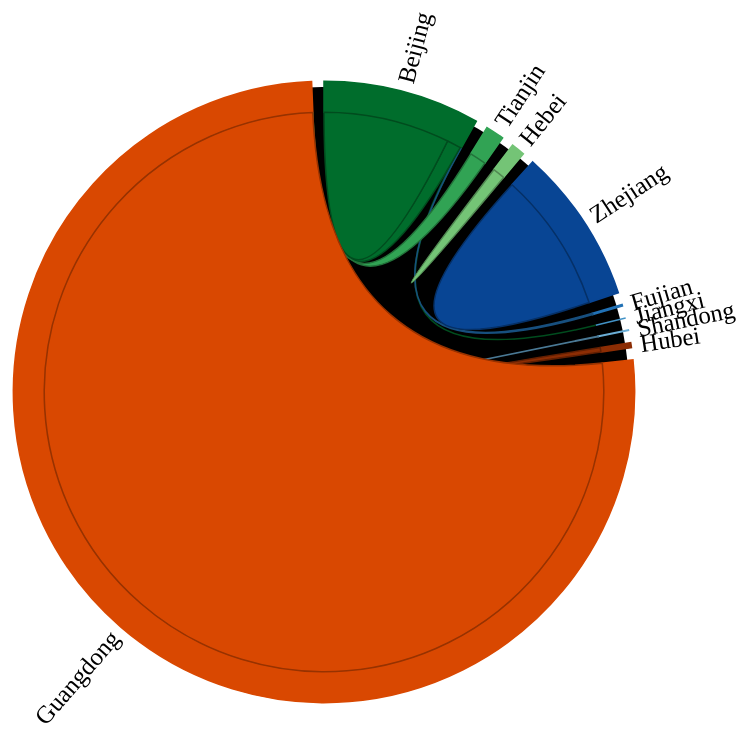
D3 v3 page, settled after 480 driven frames (8 s of simulated time); the page loaded 1 data file(s).


// This product includes color specifications and designs developed by Cynthia Brewer (http://colorbrewer.org/).
// JavaScript specs as packaged in the D3 library (d3js.org). Please see license at http://colorbrewer.org/export/LICENSE.txt
var colorbrewer = {YlGn: {
3: ["#f7fcb9","#addd8e","#31a354"],
4: ["#ffffcc","#c2e699","#78c679","#238443"],
5: ["#ffffcc","#c2e699","#78c679","#31a354","#006837"],
6: ["#ffffcc","#d9f0a3","#addd8e","#78c679","#31a354","#006837"],
7: ["#ffffcc","#d9f0a3","#addd8e","#78c679","#41ab5d","#238443","#005a32"],
8: ["#ffffe5","#f7fcb9","#d9f0a3","#addd8e","#78c679","#41ab5d","#238443","#005a32"],
9: ["#ffffe5","#f7fcb9","#d9f0a3","#addd8e","#78c679","#41ab5d","#238443","#006837","#004529"]
},YlGnBu: {
3: ["#edf8b1","#7fcdbb","#2c7fb8"],
4: ["#ffffcc","#a1dab4","#41b6c4","#225ea8"],
5: ["#ffffcc","#a1dab4","#41b6c4","#2c7fb8","#253494"],
6: ["#ffffcc","#c7e9b4","#7fcdbb","#41b6c4","#2c7fb8","#253494"],
7: ["#ffffcc","#c7e9b4","#7fcdbb","#41b6c4","#1d91c0","#225ea8","#0c2c84"],
8: ["#ffffd9","#edf8b1","#c7e9b4","#7fcdbb","#41b6c4","#1d91c0","#225ea8","#0c2c84"],
9: ["#ffffd9","#edf8b1","#c7e9b4","#7fcdbb","#41b6c4","#1d91c0","#225ea8","#253494","#081d58"]
},GnBu: {
3: ["#e0f3db","#a8ddb5","#43a2ca"],
4: ["#f0f9e8","#bae4bc","#7bccc4","#2b8cbe"],
5: ["#f0f9e8","#bae4bc","#7bccc4","#43a2ca","#0868ac"],
6: ["#f0f9e8","#ccebc5","#a8ddb5","#7bccc4","#43a2ca","#0868ac"],
7: ["#f0f9e8","#ccebc5","#a8ddb5","#7bccc4","#4eb3d3","#2b8cbe","#08589e"],
8: ["#f7fcf0","#e0f3db","#ccebc5","#a8ddb5","#7bccc4","#4eb3d3","#2b8cbe","#08589e"],
9: ["#f7fcf0","#e0f3db","#ccebc5","#a8ddb5","#7bccc4","#4eb3d3","#2b8cbe","#0868ac","#084081"]
},BuGn: {
3: ["#e5f5f9","#99d8c9","#2ca25f"],
4: ["#edf8fb","#b2e2e2","#66c2a4","#238b45"],
5: ["#edf8fb","#b2e2e2","#66c2a4","#2ca25f","#006d2c"],
6: ["#edf8fb","#ccece6","#99d8c9","#66c2a4","#2ca25f","#006d2c"],
7: ["#edf8fb","#ccece6","#99d8c9","#66c2a4","#41ae76","#238b45","#005824"],
8: ["#f7fcfd","#e5f5f9","#ccece6","#99d8c9","#66c2a4","#41ae76","#238b45","#005824"],
9: ["#f7fcfd","#e5f5f9","#ccece6","#99d8c9","#66c2a4","#41ae76","#238b45","#006d2c","#00441b"]
},PuBuGn: {
3: ["#ece2f0","#a6bddb","#1c9099"],
4: ["#f6eff7","#bdc9e1","#67a9cf","#02818a"],
5: ["#f6eff7","#bdc9e1","#67a9cf","#1c9099","#016c59"],
6: ["#f6eff7","#d0d1e6","#a6bddb","#67a9cf","#1c9099","#016c59"],
7: ["#f6eff7","#d0d1e6","#a6bddb","#67a9cf","#3690c0","#02818a","#016450"],
8: ["#fff7fb","#ece2f0","#d0d1e6","#a6bddb","#67a9cf","#3690c0","#02818a","#016450"],
9: ["#fff7fb","#ece2f0","#d0d1e6","#a6bddb","#67a9cf","#3690c0","#02818a","#016c59","#014636"]
},PuBu: {
3: ["#ece7f2","#a6bddb","#2b8cbe"],
4: ["#f1eef6","#bdc9e1","#74a9cf","#0570b0"],
5: ["#f1eef6","#bdc9e1","#74a9cf","#2b8cbe","#045a8d"],
6: ["#f1eef6","#d0d1e6","#a6bddb","#74a9cf","#2b8cbe","#045a8d"],
7: ["#f1eef6","#d0d1e6","#a6bddb","#74a9cf","#3690c0","#0570b0","#034e7b"],
8: ["#fff7fb","#ece7f2","#d0d1e6","#a6bddb","#74a9cf","#3690c0","#0570b0","#034e7b"],
9: ["#fff7fb","#ece7f2","#d0d1e6","#a6bddb","#74a9cf","#3690c0","#0570b0","#045a8d","#023858"]
},BuPu: {
3: ["#e0ecf4","#9ebcda","#8856a7"],
4: ["#edf8fb","#b3cde3","#8c96c6","#88419d"],
5: ["#edf8fb","#b3cde3","#8c96c6","#8856a7","#810f7c"],
6: ["#edf8fb","#bfd3e6","#9ebcda","#8c96c6","#8856a7","#810f7c"],
7: ["#edf8fb","#bfd3e6","#9ebcda","#8c96c6","#8c6bb1","#88419d","#6e016b"],
8: ["#f7fcfd","#e0ecf4","#bfd3e6","#9ebcda","#8c96c6","#8c6bb1","#88419d","#6e016b"],
9: ["#f7fcfd","#e0ecf4","#bfd3e6","#9ebcda","#8c96c6","#8c6bb1","#88419d","#810f7c","#4d004b"]
},RdPu: {
3: ["#fde0dd","#fa9fb5","#c51b8a"],
4: ["#feebe2","#fbb4b9","#f768a1","#ae017e"],
5: ["#feebe2","#fbb4b9","#f768a1","#c51b8a","#7a0177"],
6: ["#feebe2","#fcc5c0","#fa9fb5","#f768a1","#c51b8a","#7a0177"],
7: ["#feebe2","#fcc5c0","#fa9fb5","#f768a1","#dd3497","#ae017e","#7a0177"],
8: ["#fff7f3","#fde0dd","#fcc5c0","#fa9fb5","#f768a1","#dd3497","#ae017e","#7a0177"],
9: ["#fff7f3","#fde0dd","#fcc5c0","#fa9fb5","#f768a1","#dd3497","#ae017e","#7a0177","#49006a"]
},PuRd: {
3: ["#e7e1ef","#c994c7","#dd1c77"],
4: ["#f1eef6","#d7b5d8","#df65b0","#ce1256"],
5: ["#f1eef6","#d7b5d8","#df65b0","#dd1c77","#980043"],
6: ["#f1eef6","#d4b9da","#c994c7","#df65b0","#dd1c77","#980043"],
7: ["#f1eef6","#d4b9da","#c994c7","#df65b0","#e7298a","#ce1256","#91003f"],
8: ["#f7f4f9","#e7e1ef","#d4b9da","#c994c7","#df65b0","#e7298a","#ce1256","#91003f"],
9: ["#f7f4f9","#e7e1ef","#d4b9da","#c994c7","#df65b0","#e7298a","#ce1256","#980043","#67001f"]
},OrRd: {
3: ["#fee8c8","#fdbb84","#e34a33"],
4: ["#fef0d9","#fdcc8a","#fc8d59","#d7301f"],
5: ["#fef0d9","#fdcc8a","#fc8d59","#e34a33","#b30000"],
6: ["#fef0d9","#fdd49e","#fdbb84","#fc8d59","#e34a33","#b30000"],
7: ["#fef0d9","#fdd49e","#fdbb84","#fc8d59","#ef6548","#d7301f","#990000"],
8: ["#fff7ec","#fee8c8","#fdd49e","#fdbb84","#fc8d59","#ef6548","#d7301f","#990000"],
9: ["#fff7ec","#fee8c8","#fdd49e","#fdbb84","#fc8d59","#ef6548","#d7301f","#b30000","#7f0000"]
},YlOrRd: {
3: ["#ffeda0","#feb24c","#f03b20"],
4: ["#ffffb2","#fecc5c","#fd8d3c","#e31a1c"],
5: ["#ffffb2","#fecc5c","#fd8d3c","#f03b20","#bd0026"],
6: ["#ffffb2","#fed976","#feb24c","#fd8d3c","#f03b20","#bd0026"],
7: ["#ffffb2","#fed976","#feb24c","#fd8d3c","#fc4e2a","#e31a1c","#b10026"],
8: ["#ffffcc","#ffeda0","#fed976","#feb24c","#fd8d3c","#fc4e2a","#e31a1c","#b10026"],
9: ["#ffffcc","#ffeda0","#fed976","#feb24c","#fd8d3c","#fc4e2a","#e31a1c","#bd0026","#800026"]
},YlOrBr: {
3: ["#fff7bc","#fec44f","#d95f0e"],
4: ["#ffffd4","#fed98e","#fe9929","#cc4c02"],
5: ["#ffffd4","#fed98e","#fe9929","#d95f0e","#993404"],
6: ["#ffffd4","#fee391","#fec44f","#fe9929","#d95f0e","#993404"],
7: ["#ffffd4","#fee391","#fec44f","#fe9929","#ec7014","#cc4c02","#8c2d04"],
8: ["#ffffe5","#fff7bc","#fee391","#fec44f","#fe9929","#ec7014","#cc4c02","#8c2d04"],
9: ["#ffffe5","#fff7bc","#fee391","#fec44f","#fe9929","#ec7014","#cc4c02","#993404","#662506"]
},Purples: {
3: ["#efedf5","#bcbddc","#756bb1"],
4: ["#f2f0f7","#cbc9e2","#9e9ac8","#6a51a3"],
5: ["#f2f0f7","#cbc9e2","#9e9ac8","#756bb1","#54278f"],
6: ["#f2f0f7","#dadaeb","#bcbddc","#9e9ac8","#756bb1","#54278f"],
7: ["#f2f0f7","#dadaeb","#bcbddc","#9e9ac8","#807dba","#6a51a3","#4a1486"],
8: ["#fcfbfd","#efedf5","#dadaeb","#bcbddc","#9e9ac8","#807dba","#6a51a3","#4a1486"],
9: ["#fcfbfd","#efedf5","#dadaeb","#bcbddc","#9e9ac8","#807dba","#6a51a3","#54278f","#3f007d"]
},Blues: {
3: ["#deebf7","#9ecae1","#3182bd"],
4: ["#eff3ff","#bdd7e7","#6baed6","#2171b5"],
5: ["#eff3ff","#bdd7e7","#6baed6","#3182bd","#08519c"],
6: ["#eff3ff","#c6dbef","#9ecae1","#6baed6","#3182bd","#08519c"],
7: ["#eff3ff","#c6dbef","#9ecae1","#6baed6","#4292c6","#2171b5","#084594"],
8: ["#f7fbff","#deebf7","#c6dbef","#9ecae1","#6baed6","#4292c6","#2171b5","#084594"],
9: ["#f7fbff","#deebf7","#c6dbef","#9ecae1","#6baed6","#4292c6","#2171b5","#08519c","#08306b"]
},Greens: {
3: ["#e5f5e0","#a1d99b","#31a354"],
4: ["#edf8e9","#bae4b3","#74c476","#238b45"],
5: ["#edf8e9","#bae4b3","#74c476","#31a354","#006d2c"],
6: ["#edf8e9","#c7e9c0","#a1d99b","#74c476","#31a354","#006d2c"],
7: ["#edf8e9","#c7e9c0","#a1d99b","#74c476","#41ab5d","#238b45","#005a32"],
8: ["#f7fcf5","#e5f5e0","#c7e9c0","#a1d99b","#74c476","#41ab5d","#238b45","#005a32"],
9: ["#f7fcf5","#e5f5e0","#c7e9c0","#a1d99b","#74c476","#41ab5d","#238b45","#006d2c","#00441b"]
},Oranges: {
3: ["#fee6ce","#fdae6b","#e6550d"],
4: ["#feedde","#fdbe85","#fd8d3c","#d94701"],
5: ["#feedde","#fdbe85","#fd8d3c","#e6550d","#a63603"],
6: ["#feedde","#fdd0a2","#fdae6b","#fd8d3c","#e6550d","#a63603"],
7: ["#feedde","#fdd0a2","#fdae6b","#fd8d3c","#f16913","#d94801","#8c2d04"],
8: ["#fff5eb","#fee6ce","#fdd0a2","#fdae6b","#fd8d3c","#f16913","#d94801","#8c2d04"],
9: ["#fff5eb","#fee6ce","#fdd0a2","#fdae6b","#fd8d3c","#f16913","#d94801","#a63603","#7f2704"]
},Reds: {
3: ["#fee0d2","#fc9272","#de2d26"],
4: ["#fee5d9","#fcae91","#fb6a4a","#cb181d"],
5: ["#fee5d9","#fcae91","#fb6a4a","#de2d26","#a50f15"],
6: ["#fee5d9","#fcbba1","#fc9272","#fb6a4a","#de2d26","#a50f15"],
7: ["#fee5d9","#fcbba1","#fc9272","#fb6a4a","#ef3b2c","#cb181d","#99000d"],
8: ["#fff5f0","#fee0d2","#fcbba1","#fc9272","#fb6a4a","#ef3b2c","#cb181d","#99000d"],
9: ["#fff5f0","#fee0d2","#fcbba1","#fc9272","#fb6a4a","#ef3b2c","#cb181d","#a50f15","#67000d"]
},Greys: {
3: ["#f0f0f0","#bdbdbd","#636363"],
4: ["#f7f7f7","#cccccc","#969696","#525252"],
5: ["#f7f7f7","#cccccc","#969696","#636363","#252525"],
6: ["#f7f7f7","#d9d9d9","#bdbdbd","#969696","#636363","#252525"],
7: ["#f7f7f7","#d9d9d9","#bdbdbd","#969696","#737373","#525252","#252525"],
8: ["#ffffff","#f0f0f0","#d9d9d9","#bdbdbd","#969696","#737373","#525252","#252525"],
9: ["#ffffff","#f0f0f0","#d9d9d9","#bdbdbd","#969696","#737373","#525252","#252525","#000000"]
},PuOr: {
3: ["#f1a340","#f7f7f7","#998ec3"],
4: ["#e66101","#fdb863","#b2abd2","#5e3c99"],
5: ["#e66101","#fdb863","#f7f7f7","#b2abd2","#5e3c99"],
6: ["#b35806","#f1a340","#fee0b6","#d8daeb","#998ec3","#542788"],
7: ["#b35806","#f1a340","#fee0b6","#f7f7f7","#d8daeb","#998ec3","#542788"],
8: ["#b35806","#e08214","#fdb863","#fee0b6","#d8daeb","#b2abd2","#8073ac","#542788"],
9: ["#b35806","#e08214","#fdb863","#fee0b6","#f7f7f7","#d8daeb","#b2abd2","#8073ac","#542788"],
10: ["#7f3b08","#b35806","#e08214","#fdb863","#fee0b6","#d8daeb","#b2abd2","#8073ac","#542788","#2d004b"],
11: ["#7f3b08","#b35806","#e08214","#fdb863","#fee0b6","#f7f7f7","#d8daeb","#b2abd2","#8073ac","#542788","#2d004b"]
},BrBG: {
3: ["#d8b365","#f5f5f5","#5ab4ac"],
4: ["#a6611a","#dfc27d","#80cdc1","#018571"],
5: ["#a6611a","#dfc27d","#f5f5f5","#80cdc1","#018571"],
6: ["#8c510a","#d8b365","#f6e8c3","#c7eae5","#5ab4ac","#01665e"],
7: ["#8c510a","#d8b365","#f6e8c3","#f5f5f5","#c7eae5","#5ab4ac","#01665e"],
8: ["#8c510a","#bf812d","#dfc27d","#f6e8c3","#c7eae5","#80cdc1","#35978f","#01665e"],
9: ["#8c510a","#bf812d","#dfc27d","#f6e8c3","#f5f5f5","#c7eae5","#80cdc1","#35978f","#01665e"],
10: ["#543005","#8c510a","#bf812d","#dfc27d","#f6e8c3","#c7eae5","#80cdc1","#35978f","#01665e","#003c30"],
11: ["#543005","#8c510a","#bf812d","#dfc27d","#f6e8c3","#f5f5f5","#c7eae5","#80cdc1","#35978f","#01665e","#003c30"]
},PRGn: {
3: ["#af8dc3","#f7f7f7","#7fbf7b"],
4: ["#7b3294","#c2a5cf","#a6dba0","#008837"],
5: ["#7b3294","#c2a5cf","#f7f7f7","#a6dba0","#008837"],
6: ["#762a83","#af8dc3","#e7d4e8","#d9f0d3","#7fbf7b","#1b7837"],
7: ["#762a83","#af8dc3","#e7d4e8","#f7f7f7","#d9f0d3","#7fbf7b","#1b7837"],
8: ["#762a83","#9970ab","#c2a5cf","#e7d4e8","#d9f0d3","#a6dba0","#5aae61","#1b7837"],
9: ["#762a83","#9970ab","#c2a5cf","#e7d4e8","#f7f7f7","#d9f0d3","#a6dba0","#5aae61","#1b7837"],
10: ["#40004b","#762a83","#9970ab","#c2a5cf","#e7d4e8","#d9f0d3","#a6dba0","#5aae61","#1b7837","#00441b"],
11: ["#40004b","#762a83","#9970ab","#c2a5cf","#e7d4e8","#f7f7f7","#d9f0d3","#a6dba0","#5aae61","#1b7837","#00441b"]
},PiYG: {
3: ["#e9a3c9","#f7f7f7","#a1d76a"],
4: ["#d01c8b","#f1b6da","#b8e186","#4dac26"],
5: ["#d01c8b","#f1b6da","#f7f7f7","#b8e186","#4dac26"],
6: ["#c51b7d","#e9a3c9","#fde0ef","#e6f5d0","#a1d76a","#4d9221"],
7: ["#c51b7d","#e9a3c9","#fde0ef","#f7f7f7","#e6f5d0","#a1d76a","#4d9221"],
8: ["#c51b7d","#de77ae","#f1b6da","#fde0ef","#e6f5d0","#b8e186","#7fbc41","#4d9221"],
9: ["#c51b7d","#de77ae","#f1b6da","#fde0ef","#f7f7f7","#e6f5d0","#b8e186","#7fbc41","#4d9221"],
10: ["#8e0152","#c51b7d","#de77ae","#f1b6da","#fde0ef","#e6f5d0","#b8e186","#7fbc41","#4d9221","#276419"],
11: ["#8e0152","#c51b7d","#de77ae","#f1b6da","#fde0ef","#f7f7f7","#e6f5d0","#b8e186","#7fbc41","#4d9221","#276419"]
},RdBu: {
3: ["#ef8a62","#f7f7f7","#67a9cf"],
4: ["#ca0020","#f4a582","#92c5de","#0571b0"],
5: ["#ca0020","#f4a582","#f7f7f7","#92c5de","#0571b0"],
6: ["#b2182b","#ef8a62","#fddbc7","#d1e5f0","#67a9cf","#2166ac"],
7: ["#b2182b","#ef8a62","#fddbc7","#f7f7f7","#d1e5f0","#67a9cf","#2166ac"],
8: ["#b2182b","#d6604d","#f4a582","#fddbc7","#d1e5f0","#92c5de","#4393c3","#2166ac"],
9: ["#b2182b","#d6604d","#f4a582","#fddbc7","#f7f7f7","#d1e5f0","#92c5de","#4393c3","#2166ac"],
10: ["#67001f","#b2182b","#d6604d","#f4a582","#fddbc7","#d1e5f0","#92c5de","#4393c3","#2166ac","#053061"],
11: ["#67001f","#b2182b","#d6604d","#f4a582","#fddbc7","#f7f7f7","#d1e5f0","#92c5de","#4393c3","#2166ac","#053061"]
},RdGy: {
3: ["#ef8a62","#ffffff","#999999"],
4: ["#ca0020","#f4a582","#bababa","#404040"],
5: ["#ca0020","#f4a582","#ffffff","#bababa","#404040"],
6: ["#b2182b","#ef8a62","#fddbc7","#e0e0e0","#999999","#4d4d4d"],
7: ["#b2182b","#ef8a62","#fddbc7","#ffffff","#e0e0e0","#999999","#4d4d4d"],
8: ["#b2182b","#d6604d","#f4a582","#fddbc7","#e0e0e0","#bababa","#878787","#4d4d4d"],
9: ["#b2182b","#d6604d","#f4a582","#fddbc7","#ffffff","#e0e0e0","#bababa","#878787","#4d4d4d"],
10: ["#67001f","#b2182b","#d6604d","#f4a582","#fddbc7","#e0e0e0","#bababa","#878787","#4d4d4d","#1a1a1a"],
11: ["#67001f","#b2182b","#d6604d","#f4a582","#fddbc7","#ffffff","#e0e0e0","#bababa","#878787","#4d4d4d","#1a1a1a"]
},RdYlBu: {
3: ["#fc8d59","#ffffbf","#91bfdb"],
4: ["#d7191c","#fdae61","#abd9e9","#2c7bb6"],
5: ["#d7191c","#fdae61","#ffffbf","#abd9e9","#2c7bb6"],
6: ["#d73027","#fc8d59","#fee090","#e0f3f8","#91bfdb","#4575b4"],
7: ["#d73027","#fc8d59","#fee090","#ffffbf","#e0f3f8","#91bfdb","#4575b4"],
8: ["#d73027","#f46d43","#fdae61","#fee090","#e0f3f8","#abd9e9","#74add1","#4575b4"],
9: ["#d73027","#f46d43","#fdae61","#fee090","#ffffbf","#e0f3f8","#abd9e9","#74add1","#4575b4"],
10: ["#a50026","#d73027","#f46d43","#fdae61","#fee090","#e0f3f8","#abd9e9","#74add1","#4575b4","#313695"],
11: ["#a50026","#d73027","#f46d43","#fdae61","#fee090","#ffffbf","#e0f3f8","#abd9e9","#74add1","#4575b4","#313695"]
},Spectral: {
3: ["#fc8d59","#ffffbf","#99d594"],
4: ["#d7191c","#fdae61","#abdda4","#2b83ba"],
5: ["#d7191c","#fdae61","#ffffbf","#abdda4","#2b83ba"],
6: ["#d53e4f","#fc8d59","#fee08b","#e6f598","#99d594","#3288bd"],
7: ["#d53e4f","#fc8d59","#fee08b","#ffffbf","#e6f598","#99d594","#3288bd"],
8: ["#d53e4f","#f46d43","#fdae61","#fee08b","#e6f598","#abdda4","#66c2a5","#3288bd"],
9: ["#d53e4f","#f46d43","#fdae61","#fee08b","#ffffbf","#e6f598","#abdda4","#66c2a5","#3288bd"],
10: ["#9e0142","#d53e4f","#f46d43","#fdae61","#fee08b","#e6f598","#abdda4","#66c2a5","#3288bd","#5e4fa2"],
11: ["#9e0142","#d53e4f","#f46d43","#fdae61","#fee08b","#ffffbf","#e6f598","#abdda4","#66c2a5","#3288bd","#5e4fa2"]
},RdYlGn: {
3: ["#fc8d59","#ffffbf","#91cf60"],
4: ["#d7191c","#fdae61","#a6d96a","#1a9641"],
5: ["#d7191c","#fdae61","#ffffbf","#a6d96a","#1a9641"],
6: ["#d73027","#fc8d59","#fee08b","#d9ef8b","#91cf60","#1a9850"],
7: ["#d73027","#fc8d59","#fee08b","#ffffbf","#d9ef8b","#91cf60","#1a9850"],
8: ["#d73027","#f46d43","#fdae61","#fee08b","#d9ef8b","#a6d96a","#66bd63","#1a9850"],
9: ["#d73027","#f46d43","#fdae61","#fee08b","#ffffbf","#d9ef8b","#a6d96a","#66bd63","#1a9850"],
10: ["#a50026","#d73027","#f46d43","#fdae61","#fee08b","#d9ef8b","#a6d96a","#66bd63","#1a9850","#006837"],
11: ["#a50026","#d73027","#f46d43","#fdae61","#fee08b","#ffffbf","#d9ef8b","#a6d96a","#66bd63","#1a9850","#006837"]
},Accent: {
3: ["#7fc97f","#beaed4","#fdc086"],
4: ["#7fc97f","#beaed4","#fdc086","#ffff99"],
5: ["#7fc97f","#beaed4","#fdc086","#ffff99","#386cb0"],
6: ["#7fc97f","#beaed4","#fdc086","#ffff99","#386cb0","#f0027f"],
7: ["#7fc97f","#beaed4","#fdc086","#ffff99","#386cb0","#f0027f","#bf5b17"],
8: ["#7fc97f","#beaed4","#fdc086","#ffff99","#386cb0","#f0027f","#bf5b17","#666666"]
},Dark2: {
3: ["#1b9e77","#d95f02","#7570b3"],
4: ["#1b9e77","#d95f02","#7570b3","#e7298a"],
5: ["#1b9e77","#d95f02","#7570b3","#e7298a","#66a61e"],
6: ["#1b9e77","#d95f02","#7570b3","#e7298a","#66a61e","#e6ab02"],
7: ["#1b9e77","#d95f02","#7570b3","#e7298a","#66a61e","#e6ab02","#a6761d"],
8: ["#1b9e77","#d95f02","#7570b3","#e7298a","#66a61e","#e6ab02","#a6761d","#666666"]
},Paired: {
3: ["#a6cee3","#1f78b4","#b2df8a"],
4: ["#a6cee3","#1f78b4","#b2df8a","#33a02c"],
5: ["#a6cee3","#1f78b4","#b2df8a","#33a02c","#fb9a99"],
6: ["#a6cee3","#1f78b4","#b2df8a","#33a02c","#fb9a99","#e31a1c"],
7: ["#a6cee3","#1f78b4","#b2df8a","#33a02c","#fb9a99","#e31a1c","#fdbf6f"],
8: ["#a6cee3","#1f78b4","#b2df8a","#33a02c","#fb9a99","#e31a1c","#fdbf6f","#ff7f00"],
9: ["#a6cee3","#1f78b4","#b2df8a","#33a02c","#fb9a99","#e31a1c","#fdbf6f","#ff7f00","#cab2d6"],
10: ["#a6cee3","#1f78b4","#b2df8a","#33a02c","#fb9a99","#e31a1c","#fdbf6f","#ff7f00","#cab2d6","#6a3d9a"],
11: ["#a6cee3","#1f78b4","#b2df8a","#33a02c","#fb9a99","#e31a1c","#fdbf6f","#ff7f00","#cab2d6","#6a3d9a","#ffff99"],
12: ["#a6cee3","#1f78b4","#b2df8a","#33a02c","#fb9a99","#e31a1c","#fdbf6f","#ff7f00","#cab2d6","#6a3d9a","#ffff99","#b15928"]
},Pastel1: {
3: ["#fbb4ae","#b3cde3","#ccebc5"],
4: ["#fbb4ae","#b3cde3","#ccebc5","#decbe4"],
5: ["#fbb4ae","#b3cde3","#ccebc5","#decbe4","#fed9a6"],
6: ["#fbb4ae","#b3cde3","#ccebc5","#decbe4","#fed9a6","#ffffcc"],
7: ["#fbb4ae","#b3cde3","#ccebc5","#decbe4","#fed9a6","#ffffcc","#e5d8bd"],
8: ["#fbb4ae","#b3cde3","#ccebc5","#decbe4","#fed9a6","#ffffcc","#e5d8bd","#fddaec"],
9: ["#fbb4ae","#b3cde3","#ccebc5","#decbe4","#fed9a6","#ffffcc","#e5d8bd","#fddaec","#f2f2f2"]
},Pastel2: {
3: ["#b3e2cd","#fdcdac","#cbd5e8"],
4: ["#b3e2cd","#fdcdac","#cbd5e8","#f4cae4"],
5: ["#b3e2cd","#fdcdac","#cbd5e8","#f4cae4","#e6f5c9"],
6: ["#b3e2cd","#fdcdac","#cbd5e8","#f4cae4","#e6f5c9","#fff2ae"],
7: ["#b3e2cd","#fdcdac","#cbd5e8","#f4cae4","#e6f5c9","#fff2ae","#f1e2cc"],
8: ["#b3e2cd","#fdcdac","#cbd5e8","#f4cae4","#e6f5c9","#fff2ae","#f1e2cc","#cccccc"]
},Set1: {
3: ["#e41a1c","#377eb8","#4daf4a"],
4: ["#e41a1c","#377eb8","#4daf4a","#984ea3"],
5: ["#e41a1c","#377eb8","#4daf4a","#984ea3","#ff7f00"],
6: ["#e41a1c","#377eb8","#4daf4a","#984ea3","#ff7f00","#ffff33"],
7: ["#e41a1c","#377eb8","#4daf4a","#984ea3","#ff7f00","#ffff33","#a65628"],
8: ["#e41a1c","#377eb8","#4daf4a","#984ea3","#ff7f00","#ffff33","#a65628","#f781bf"],
9: ["#e41a1c","#377eb8","#4daf4a","#984ea3","#ff7f00","#ffff33","#a65628","#f781bf","#999999"]
},Set2: {
3: ["#66c2a5","#fc8d62","#8da0cb"],
4: ["#66c2a5","#fc8d62","#8da0cb","#e78ac3"],
5: ["#66c2a5","#fc8d62","#8da0cb","#e78ac3","#a6d854"],
6: ["#66c2a5","#fc8d62","#8da0cb","#e78ac3","#a6d854","#ffd92f"],
7: ["#66c2a5","#fc8d62","#8da0cb","#e78ac3","#a6d854","#ffd92f","#e5c494"],
8: ["#66c2a5","#fc8d62","#8da0cb","#e78ac3","#a6d854","#ffd92f","#e5c494","#b3b3b3"]
},Set3: {
3: ["#8dd3c7","#ffffb3","#bebada"],
4: ["#8dd3c7","#ffffb3","#bebada","#fb8072"],
5: ["#8dd3c7","#ffffb3","#bebada","#fb8072","#80b1d3"],
6: ["#8dd3c7","#ffffb3","#bebada","#fb8072","#80b1d3","#fdb462"],
7: ["#8dd3c7","#ffffb3","#bebada","#fb8072","#80b1d3","#fdb462","#b3de69"],
8: ["#8dd3c7","#ffffb3","#bebada","#fb8072","#80b1d3","#fdb462","#b3de69","#fccde5"],
9: ["#8dd3c7","#ffffb3","#bebada","#fb8072","#80b1d3","#fdb462","#b3de69","#fccde5","#d9d9d9"],
10: ["#8dd3c7","#ffffb3","#bebada","#fb8072","#80b1d3","#fdb462","#b3de69","#fccde5","#d9d9d9","#bc80bd"],
11: ["#8dd3c7","#ffffb3","#bebada","#fb8072","#80b1d3","#fdb462","#b3de69","#fccde5","#d9d9d9","#bc80bd","#ccebc5"],
12: ["#8dd3c7","#ffffb3","#bebada","#fb8072","#80b1d3","#fdb462","#b3de69","#fccde5","#d9d9d9","#bc80bd","#ccebc5","#ffed6f"]
}};
var colors_list = [];
var fill = function(idx) {
  return colors_list[idx];
}
var regions_list = {
  'North China': ['Beijing', 'Tianjin', 'Hebei', 'Shanxi', 'Inner Mongolia'],
  'Northeast China': ['Liaoning', 'Jilin', 'Heilongjiang'],
  'East China': ['Shanghai', 'Jiangsu', 'Zhejiang', 'Anhui', 'Fujian', 'Jiangxi', 'Shandong'],
  'South Central China': ['Henan', 'Hubei', 'Hunan', 'Guangdong', 'Guangxi', 'Hainan', 'Hong Kong', 'Macau'],
  'Southwest China': ['Chongqing', 'Sichuan', 'Guizhou', 'Yunnan', 'Tibet'],
  'Northwest China': ['Shaanxi', 'Gansu', 'Qinghai', 'Ningxia', 'Xinjiang'],
  'International': ['International']
};
var regions_colors = [
  colorbrewer.Greens[5].reverse(),
  colorbrewer.Reds[3].reverse(),
  colorbrewer.Blues[7].reverse(),
  colorbrewer.Oranges[8].reverse(),
  colorbrewer.Purples[5].reverse(),
  colorbrewer.YlOrRd[5].reverse(),
  colorbrewer.Greys[3]
];

function reprovinces(provinces) {
  var pro = [];
  var num = 0
  for (key in regions_list) {
    var n = 0;
    for (idx in regions_list[key]){
      var province = regions_list[key][idx];
      for (i in provinces) {
        if (province.toUpperCase() == provinces[i]['name'].toUpperCase()) {
          pro.push(provinces[i]);
          provinces.splice(i, 1);
          colors_list.push(regions_colors[num][n]);
          n = n + 1;
        }
      }
    }
    num = num + 1;
  }
  return pro;
}

    var total = 0;

    var fistLetterUpper = function(str) {
        str = str.toLowerCase();
        if(str.split(" ").length > 1){
          str = str.split(" ");
          return str[0].charAt(0).toUpperCase()+str[0].slice(1)+" "+str[1].charAt(0).toUpperCase()+str[1].slice(1)
        }
        return str.charAt(0).toUpperCase()+str.slice(1);
    };

    var outerRadius = window.outerWidth / 3;
    var viewBoxLeft = -60;
    var viewBoxTop = -60;
    var viewBoxBottom = (outerRadius * 2) + 120;
    var viewBoxRight = (outerRadius * 2) + 120;

    var innerRadius = outerRadius * 0.68 ;


    var arc = d3.svg.arc()
        .innerRadius(innerRadius)
        .outerRadius(innerRadius + 20);

    var layout = d3.layout.chord()
            .padding(.04)
            .sortSubgroups(d3.descending)
            .sortChords(d3.ascending);

    var path = d3.svg.chord()
            .radius(innerRadius);


    var svg = d3.select("#chart").append("svg")
        .attr("viewBox", "" + viewBoxLeft + " " + viewBoxTop + " " + viewBoxRight + " " + viewBoxBottom)
        .attr("preserveAspectRatio", "xMidYMid meet")
        .append("g")
        .attr('id', 'circle')
        .attr("transform", "translate(" + outerRadius + "," + outerRadius + ")");

    svg.append("circle")
        .attr("r", innerRadius*1.09);

    d3.json("../assets/unrestricted.json", function(error, items) {
        if (error) throw error;

        var indexByName = d3.map(),
            nameByIndex = d3.map(),
            matrix = [],
            origs = [],
            dests = [],
            causes = [],
            n = 0;

        function name(name) {
            return name;
        }

        $.each(items, function(i, item){
            if (item.orig !== "") {
                origs.push(item.orig.trim().toUpperCase());
            }
            if (item.dest !== "") {
                dests.push(item.dest.trim().toUpperCase());
            }
            if (item.cause !== "") {
                causes.push(item.dest.trim().toUpperCase());
            }

        });
        function unique(arr) {
        var result = [], hash = {};
        for (var i = 0, elem; (elem = arr[i]) != null; i++) {
            if (!hash[elem]) {
                result.push(elem);
                hash[elem] = true;
            }
        }
        return result;

        }

        origs = unique(origs);
        dests = unique(dests);
        causes = unique(causes);
        nodes = unique((origs + ","+ dests).split(","));
        provinces = [];

        $.each(nodes, function(i, source){
            amount = 0 ;
            imports = [];
            $.each(items, function(i, item){
                if (item.orig.trim().toUpperCase() === source) {
                    amount -= item.amount;
                    imports.push(item.dest.trim().toUpperCase());
                }
                if (item.dest.trim().toUpperCase() === source) {
                    amount += item.amount;
                }
            });
            if (amount == 0 ) {amount = 100 ;}
            provinces.push({
                'name': source,
                'size': amount,
                'imports': unique(imports)
            });

        });
        provinces = reprovinces(provinces)

        // Compute a unique index for each package name.
        provinces.forEach(function(d) {
            if (!indexByName.has(d = name(d.name))) {
                nameByIndex.set(n, d);
                indexByName.set(d, n++);
            }
        });

        // Construct a square matrix counting package imports.
        provinces.forEach(function(d) {
            var source = indexByName.get(name(d.name)),
                row = matrix[source];
            if (!row) {
                row = matrix[source] = [];
                for (var i = -1; ++i < n;) row[i] = 0;
            }
        });
        $.each(items, function(i, item){
          var orig_id = indexByName.get(item.orig.toUpperCase());
          var dest_id = indexByName.get(item.dest.toUpperCase());
          var amount = item.amount;
          amount = new Number(amount.toString());
          total += amount
          if (typeof(orig_id) != "undefined" && typeof(dest_id) != "undefined"){
            matrix[parseInt(orig_id)][parseInt(dest_id)]+= amount;
          }
        });

        layout.matrix(matrix);

        var g = svg.selectAll(".group")
            .data(layout.groups)
            .enter().append("g")
            .attr("class", "group")
            .on("mouseover", mouseover);

        var groupPath = g.append("path")
            .style("fill", function(d) { return fill(d.index); })
            .style("stroke", function(d) { return fill(d.index); })
            .attr("d", arc);

        g.append("text")
            .each(function(d) { d.angle = (d.startAngle + d.endAngle) / 2; })
            .attr("dy", ".35em")
            .attr("transform", function(d) {
                return "rotate(" + (d.angle * 180 / Math.PI - 90) + ")"
                    + "translate(" + (innerRadius + 26) + ")"
                    + (d.angle > Math.PI ? "rotate(180)" : "");
            })
            .style("font-size", "16")
            .style("text-anchor", function(d) { return d.angle > Math.PI ? "end" : null; })
            .text(function(d) { return fistLetterUpper(nameByIndex.get(d.index)); });

        var chord = svg.selectAll(".chord")
            .data(layout.chords)
            .enter().append("path")
            .attr("class", "chord")
            .style("stroke", function(d) { return d3.rgb(fill(d.source.index)).darker(); })
            .style("fill", function(d) { return fill(d.source.index); })
            .attr("d", d3.svg.chord().radius(innerRadius));

        chord.append("title")
            .text(function(d) {
                amount = 0;
                $.each(items, function(i, item){
                    if (item.orig.trim().toUpperCase() === provinces[d.source.index].name && item.dest.trim().toUpperCase() === provinces[d.target.index].name) {
                      var num = new Number(item.amount.toString());
                      amount += num;
                    }
                });
                var num = new Number(amount.toString());
                var percentage = ((num/total)*100).toFixed(2) + '%';
                num = (num / 6.5).toFixed(2);
                return fistLetterUpper(provinces[d.source.index].name) + " -> " + fistLetterUpper(provinces[d.target.index].name) + ": $" + num + " million, "+percentage+" of all Unspecified donations";
            });

        function mouseover(d, i) {
          chord.classed("fade", function(p) {
            return p.source.index != i
                && p.target.index != i;
          });
        }

    });

    d3.select(self.frameElement).style("height", outerRadius * 2 + "px");



### data: ../assets/unrestricted.json
[
 {
  "id": 129,
  "amount": 730.0,
  "month": null,
  "date": null,
  "orig": "Guangdong",
  "dest": "Guangdong",
  "cause": "Unrestricted"
 },
 {
  "id": 152,
  "amount": 0.3,
  "month": null,
  "date": null,
  "orig": "Shandong",
  "dest": "Shandong",
  "cause": "Unrestricted"
 },
 {
  "id": 288,
  "amount": 2.0,
  "month": null,
  "date": null,
  "orig": "Guangdong",
  "dest": "Guangdong",
  "cause": "Unrestricted"
 },
 {
  "id": 289,
  "amount": 170.1,
  "month": null,
  "date": null,
  "orig": "Guangdong",
  "dest": "Guangdong",
  "cause": "Unrestricted"
 },
 {
  "id": 467,
  "amount": 9.6,
  "month": null,
  "date": null,
  "orig": "Hebei",
  "dest": "Hebei",
  "cause": "Unrestricted"
 },
 {
  "id": 472,
  "amount": 2.0,
  "month": null,
  "date": null,
  "orig": "Guangdong",
  "dest": "Guangdong",
  "cause": "Unrestricted"
 },
 {
  "id": 473,
  "amount": 72.0,
  "month": null,
  "date": null,
  "orig": "Guangdong",
  "dest": "Guangdong",
  "cause": "Unrestricted"
 },
 {
  "id": 482,
  "amount": 0.1,
  "month": 8,
  "date": 1,
  "orig": "Hubei",
  "dest": "Hubei",
  "cause": "Unrestricted"
 },
 "... 12 more items"
]